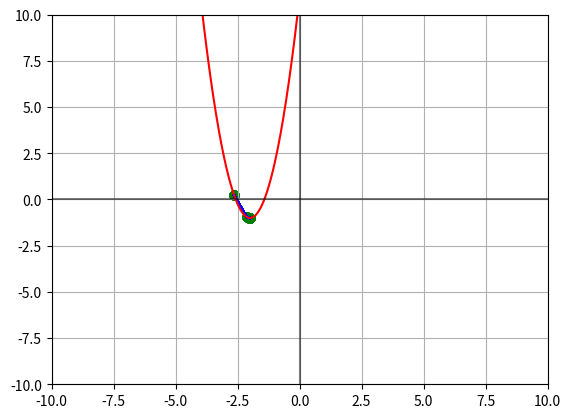

This figure's Python source:
import matplotlib.pyplot as plt
import numpy as np

def f(x):
    y = 3 * (x ** 2) + 12 * x + 11
    return y

def dxf(x):
    y = 6*x + 12
    return y

x0 = np.linspace(-10, 10, 1000)
lr = 0.01
omega = np.random.rand() * 20 - 10
print(f"Posicion inicial: {omega}")
xL = []
yL = []

for _ in range(2500):
    omega = omega - (lr * dxf(omega))
    if _ % 25 == 0:
        xL.append(omega)
        yL.append(f(omega))
        plt.scatter(xL, yL, color = "green")
        plt.plot(xL, yL, color = "blue")

omega = round(omega, 2)
print(f"Punto minimo: {omega}")
print(f"Pendiente del punto minimo: {dxf(omega)}")
print(f"Altura en el eje de la y: {f(omega)}")
plt.plot(x0, f(x0), color="red")
plt.xlim(-10, 10)
plt.ylim(-10, 10)
plt.axhline(0, color="black", alpha=0.5)
plt.axvline(0, color="black", alpha=0.5)
plt.grid(True)
plt.show()